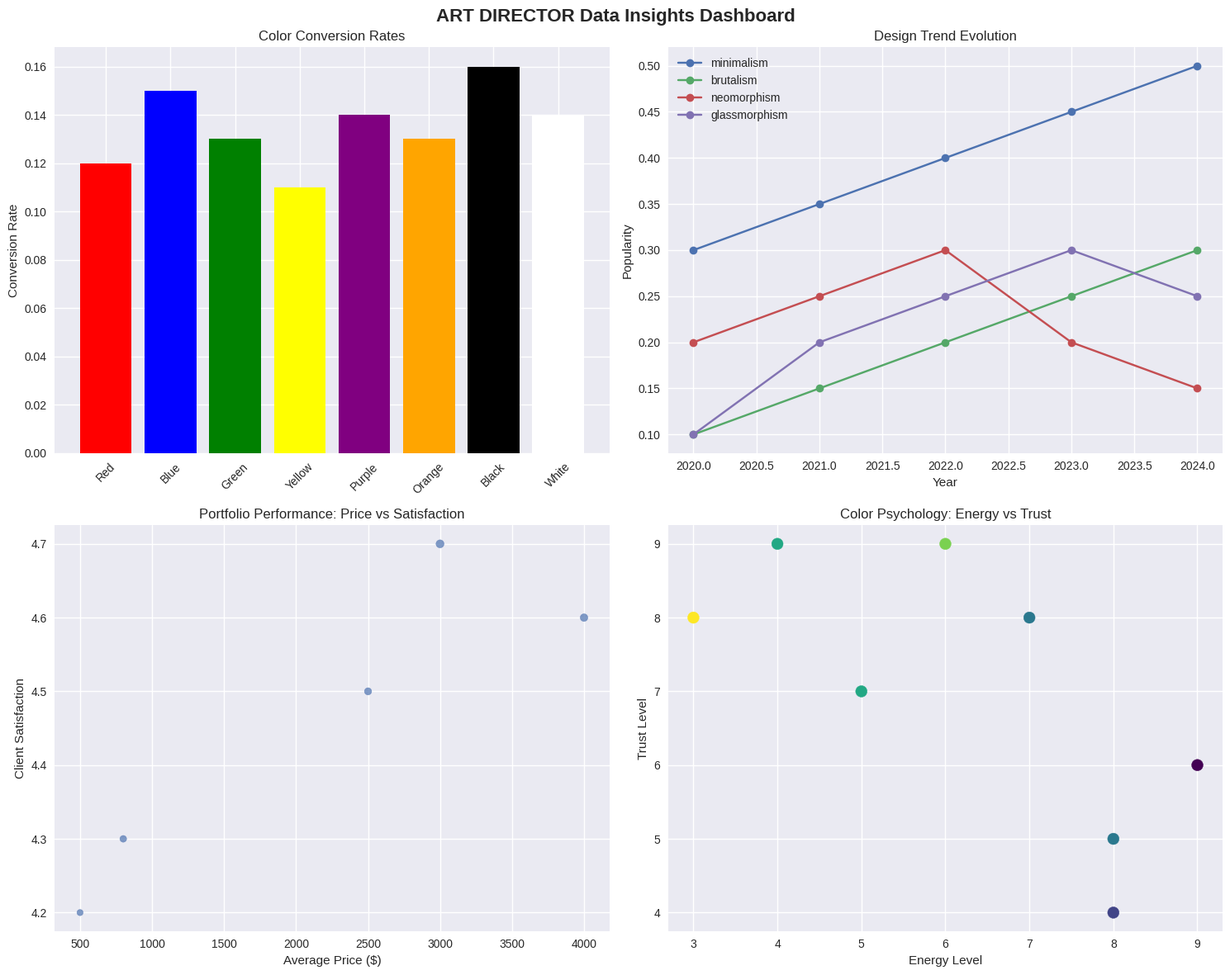

This figure's Python source:
#!/usr/bin/env python3
"""
ART DIRECTOR Website - Kaggle Dataset Analysis Script
This script demonstrates how to analyze design-related datasets for your portfolio website.
"""

import pandas as pd
import matplotlib.pyplot as plt
import seaborn as sns
import numpy as np
from datetime import datetime
import json

class ArtDirectorDataAnalyzer:
    """
    A class to analyze design and art datasets for ART DIRECTOR website insights.
    """
    
    def __init__(self):
        self.datasets = {}
        self.insights = {}
        
    def load_sample_data(self):
        """
        Load sample data for demonstration purposes.
        In production, this would load actual Kaggle datasets.
        """
        # Sample color psychology data
        color_data = {
            'color': ['Red', 'Blue', 'Green', 'Yellow', 'Purple', 'Orange', 'Black', 'White'],
            'energy_level': [8, 6, 7, 9, 5, 8, 3, 4],
            'trust_level': [4, 9, 8, 6, 7, 5, 8, 9],
            'creativity_score': [7, 8, 6, 9, 8, 7, 6, 5],
            'conversion_rate': [0.12, 0.15, 0.13, 0.11, 0.14, 0.13, 0.16, 0.14]
        }
        
        # Sample design trend data
        trend_data = {
            'year': [2020, 2021, 2022, 2023, 2024],
            'minimalism': [0.3, 0.35, 0.4, 0.45, 0.5],
            'brutalism': [0.1, 0.15, 0.2, 0.25, 0.3],
            'neomorphism': [0.2, 0.25, 0.3, 0.2, 0.15],
            'glassmorphism': [0.1, 0.2, 0.25, 0.3, 0.25]
        }
        
        # Sample portfolio performance data
        portfolio_data = {
            'project_type': ['Logo Design', 'Web Design', 'Brand Identity', 'UI/UX', 'Print Design'],
            'avg_price': [500, 2500, 3000, 4000, 800],
            'completion_time': [3, 14, 21, 28, 5],
            'client_satisfaction': [4.2, 4.5, 4.7, 4.6, 4.3],
            'repeat_clients': [0.3, 0.4, 0.5, 0.45, 0.35]
        }
        
        self.datasets['color_psychology'] = pd.DataFrame(color_data)
        self.datasets['design_trends'] = pd.DataFrame(trend_data)
        self.datasets['portfolio_performance'] = pd.DataFrame(portfolio_data)
        
        print("✅ Sample datasets loaded successfully!")
        
    def analyze_color_psychology(self):
        """
        Analyze color psychology data to understand color effectiveness.
        """
        df = self.datasets['color_psychology']
        
        # Find most effective colors for different purposes
        best_energy = df.loc[df['energy_level'].idxmax(), 'color']
        best_trust = df.loc[df['trust_level'].idxmax(), 'color']
        best_creativity = df.loc[df['creativity_score'].idxmax(), 'color']
        best_conversion = df.loc[df['conversion_rate'].idxmax(), 'color']
        
        insights = {
            'best_energy_color': best_energy,
            'best_trust_color': best_trust,
            'best_creativity_color': best_creativity,
            'best_conversion_color': best_conversion,
            'color_analysis': df.to_dict('records')
        }
        
        self.insights['color_psychology'] = insights
        print(f"🎨 Color Analysis Complete:")
        print(f"   Best for Energy: {best_energy}")
        print(f"   Best for Trust: {best_trust}")
        print(f"   Best for Creativity: {best_creativity}")
        print(f"   Best for Conversion: {best_conversion}")
        
        return insights
    
    def analyze_design_trends(self):
        """
        Analyze design trend evolution over time.
        """
        df = self.datasets['design_trends']
        
        # Calculate trend growth rates
        trends = ['minimalism', 'brutalism', 'neomorphism', 'glassmorphism']
        growth_rates = {}
        
        for trend in trends:
            start_value = df[trend].iloc[0]
            end_value = df[trend].iloc[-1]
            growth_rate = ((end_value - start_value) / start_value) * 100
            growth_rates[trend] = growth_rate
        
        # Find fastest growing trend
        fastest_growing = max(growth_rates, key=growth_rates.get)
        
        insights = {
            'fastest_growing_trend': fastest_growing,
            'growth_rate': growth_rates[fastest_growing],
            'all_growth_rates': growth_rates,
            'trend_data': df.to_dict('records')
        }
        
        self.insights['design_trends'] = insights
        print(f"📈 Design Trend Analysis Complete:")
        print(f"   Fastest Growing Trend: {fastest_growing} ({growth_rates[fastest_growing]:.1f}% growth)")
        
        return insights
    
    def analyze_portfolio_performance(self):
        """
        Analyze portfolio performance metrics.
        """
        df = self.datasets['portfolio_performance']
        
        # Find most profitable project type
        df['profitability'] = df['avg_price'] / df['completion_time']
        most_profitable = df.loc[df['profitability'].idxmax(), 'project_type']
        
        # Find highest satisfaction project
        highest_satisfaction = df.loc[df['client_satisfaction'].idxmax(), 'project_type']
        
        # Find best for repeat business
        best_repeat = df.loc[df['repeat_clients'].idxmax(), 'project_type']
        
        insights = {
            'most_profitable': most_profitable,
            'highest_satisfaction': highest_satisfaction,
            'best_repeat_business': best_repeat,
            'performance_data': df.to_dict('records')
        }
        
        self.insights['portfolio_performance'] = insights
        print(f"💰 Portfolio Performance Analysis Complete:")
        print(f"   Most Profitable: {most_profitable}")
        print(f"   Highest Satisfaction: {highest_satisfaction}")
        print(f"   Best for Repeat Business: {best_repeat}")
        
        return insights
    
    def create_visualizations(self):
        """
        Create visualizations for the website.
        """
        # Set up the plotting style
        plt.style.use('seaborn-v0_8')
        fig, axes = plt.subplots(2, 2, figsize=(15, 12))
        fig.suptitle('ART DIRECTOR Data Insights Dashboard', fontsize=16, fontweight='bold')
        
        # Color Psychology Chart
        df_color = self.datasets['color_psychology']
        axes[0, 0].bar(df_color['color'], df_color['conversion_rate'], color=df_color['color'].str.lower())
        axes[0, 0].set_title('Color Conversion Rates')
        axes[0, 0].set_ylabel('Conversion Rate')
        axes[0, 0].tick_params(axis='x', rotation=45)
        
        # Design Trends Chart
        df_trends = self.datasets['design_trends']
        for trend in ['minimalism', 'brutalism', 'neomorphism', 'glassmorphism']:
            axes[0, 1].plot(df_trends['year'], df_trends[trend], marker='o', label=trend)
        axes[0, 1].set_title('Design Trend Evolution')
        axes[0, 1].set_xlabel('Year')
        axes[0, 1].set_ylabel('Popularity')
        axes[0, 1].legend()
        
        # Portfolio Performance Chart
        df_portfolio = self.datasets['portfolio_performance']
        axes[1, 0].scatter(df_portfolio['avg_price'], df_portfolio['client_satisfaction'], 
                          s=df_portfolio['repeat_clients']*100, alpha=0.7)
        axes[1, 0].set_title('Portfolio Performance: Price vs Satisfaction')
        axes[1, 0].set_xlabel('Average Price ($)')
        axes[1, 0].set_ylabel('Client Satisfaction')
        
        # Color Energy vs Trust
        axes[1, 1].scatter(df_color['energy_level'], df_color['trust_level'], 
                          c=df_color['conversion_rate'], cmap='viridis', s=100)
        axes[1, 1].set_title('Color Psychology: Energy vs Trust')
        axes[1, 1].set_xlabel('Energy Level')
        axes[1, 1].set_ylabel('Trust Level')
        
        plt.tight_layout()
        plt.savefig('art_director_insights.png', dpi=300, bbox_inches='tight')
        print("📊 Visualizations saved as 'art_director_insights.png'")
        
    def generate_website_insights(self):
        """
        Generate insights specifically for website development.
        """
        insights = {
            'recommended_colors': {
                'primary': self.insights['color_psychology']['best_conversion_color'],
                'secondary': self.insights['color_psychology']['best_trust_color'],
                'accent': self.insights['color_psychology']['best_creativity_color']
            },
            'design_direction': {
                'trend_focus': self.insights['design_trends']['fastest_growing_trend'],
                'growth_potential': self.insights['design_trends']['growth_rate']
            },
            'service_recommendations': {
                'focus_service': self.insights['portfolio_performance']['most_profitable'],
                'satisfaction_leader': self.insights['portfolio_performance']['highest_satisfaction']
            },
            'generated_at': datetime.now().isoformat()
        }
        
        # Save insights to JSON file
        with open('website_insights.json', 'w') as f:
            json.dump(insights, f, indent=2)
        
        print("💡 Website insights generated and saved to 'website_insights.json'")
        return insights
    
    def run_complete_analysis(self):
        """
        Run the complete analysis pipeline.
        """
        print("🚀 Starting ART DIRECTOR Data Analysis...")
        print("=" * 50)
        
        # Load data
        self.load_sample_data()
        
        # Run analyses
        self.analyze_color_psychology()
        self.analyze_design_trends()
        self.analyze_portfolio_performance()
        
        # Create visualizations
        self.create_visualizations()
        
        # Generate website insights
        insights = self.generate_website_insights()
        
        print("=" * 50)
        print("✅ Analysis Complete!")
        print("\n🎯 Key Recommendations for Your Website:")
        print(f"   Primary Color: {insights['recommended_colors']['primary']}")
        print(f"   Design Trend Focus: {insights['design_direction']['trend_focus']}")
        print(f"   Service Focus: {insights['service_recommendations']['focus_service']}")
        
        return insights

def main():
    """
    Main function to run the analysis.
    """
    analyzer = ArtDirectorDataAnalyzer()
    insights = analyzer.run_complete_analysis()
    
    print("\n📁 Files Generated:")
    print("   - art_director_insights.png (visualizations)")
    print("   - website_insights.json (data insights)")
    
    print("\n🎨 Next Steps:")
    print("   1. Review the generated insights")
    print("   2. Integrate findings into your website design")
    print("   3. Set up Kaggle API for real data")
    print("   4. Build interactive data visualizations")

if __name__ == "__main__":
    main()
